Run: headless pygame with SDL's dummy video driver; simulated clock (each Clock.tick advances the game by its frame time, no real sleeping); random seed 0; keys injected as events and as key.get_pressed() state; no mouse input.
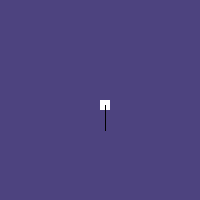
Frame 1 of 4 · flips 1–60 · no input
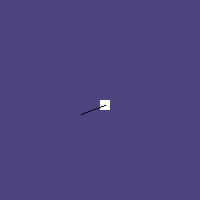
Frame 2 of 4 · flips 61–180 · tapped SPACE, RETURN · held RIGHT (→), D
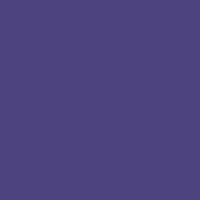
Frame 3 of 4 · flips 181–300 · held DOWN (↓), S
Frame 4 of 4 · flips 301–420 · held LEFT (←), A, UP (↑), W · screen unchanged from frame 3, image omitted

The pygame program that drew these frames:

import pygame
import math

pygame.init()
pygame.display.set_caption('movement testing')
pygame.font.init()
gamefont = pygame.font.SysFont('Arial', 20)

WIDTH, HEIGHT = 200, 200
playerspeed = 5

angle = math.pi/2

playerx, playery = 100, 100

rays = 10

screen = pygame.display.set_mode((WIDTH, HEIGHT))
clock = pygame.time.Clock()
running = True

while running:
    screen.fill((77, 67, 127))

    pygame.draw.rect(screen, (255, 255, 255), (playerx, playery, 10, 10), 0)
    #pygame.draw.line(screen, (0,0,0), (playerx+5, playery+5), ((playerx+(math.cos(angle)*5)*5)+5, (playery+(math.sin(angle)*5)*5)+5))

    for i in range (0, rays):
        pygame.draw.line(screen, (0,0,0), (playerx+5, playery+5), ((playerx+(math.cos(angle)*5)*5)+5, (playery+(math.sin(angle)*5)*5)+5))

    
    for event in pygame.event.get():
        if event.type == pygame.QUIT:
            running = False

    keys=pygame.key.get_pressed()
    if keys[pygame.K_w]:
        playerx += math.cos(angle)*5
        playery += math.sin(angle)*5
    if keys[pygame.K_s]:
        playerx -= math.cos(angle)*5
        playery -= math.sin(angle)*5
    if keys[pygame.K_a]:
        if (angle - math.pi/50 < 0): angle = 2*math.pi
        angle -= math.pi/50
        print(math.degrees(angle))
    if keys[pygame.K_d]:
        if (angle + math.pi/50 > 2*math.pi): angle = 0
        angle += math.pi/50
        print(math.degrees(angle))

    pygame.display.flip()
    clock.tick(30)

pygame.quit()
